Run: headless pygame with SDL's dummy video driver; simulated clock (each Clock.tick advances the game by its frame time, no real sleeping); random seed 0; keys injected as events and as key.get_pressed() state; mouse plan: one left click at the window centre at the start of phase 2, then a move to the lower-right quarter at the start of phase 3.
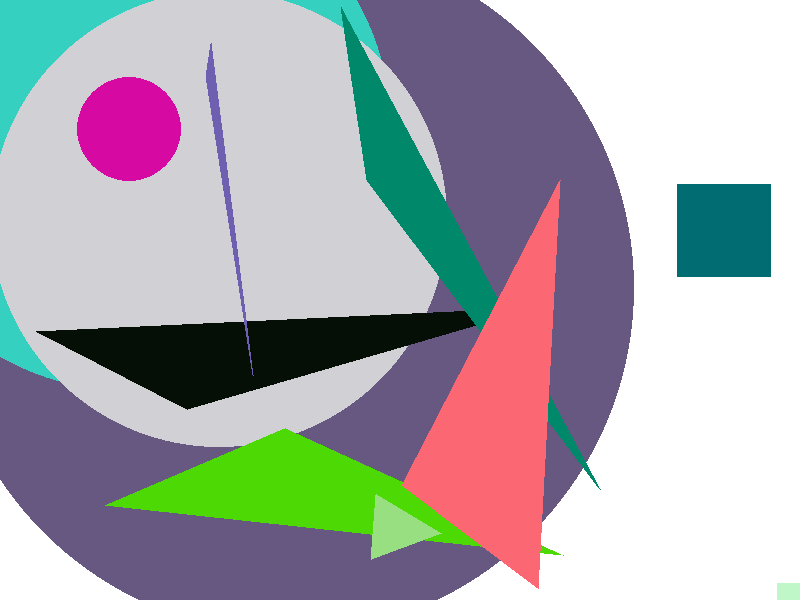
Frame 1 of 4 · flips 1–60 · no input
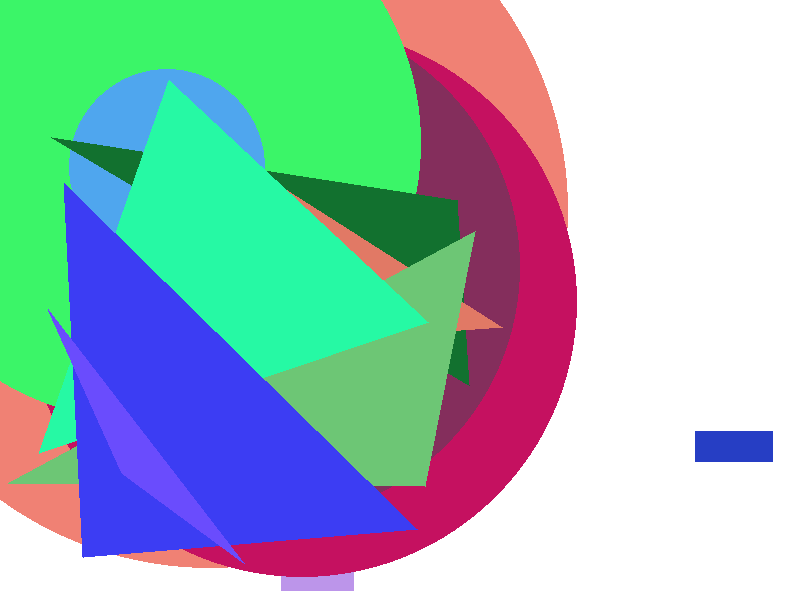
Frame 2 of 4 · flips 61–180 · clicked the window centre · tapped SPACE, RETURN · held RIGHT (→), D
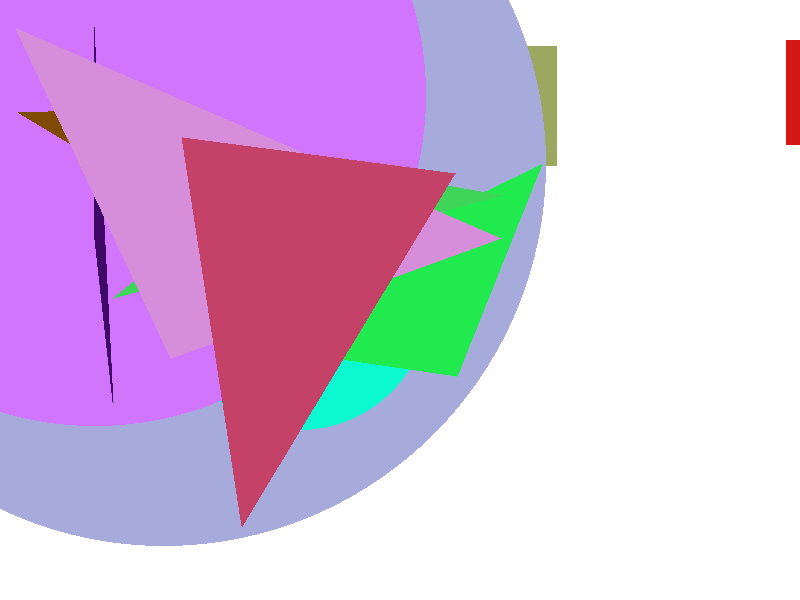
Frame 3 of 4 · flips 181–300 · moved the mouse to the lower-right quarter · held DOWN (↓), S
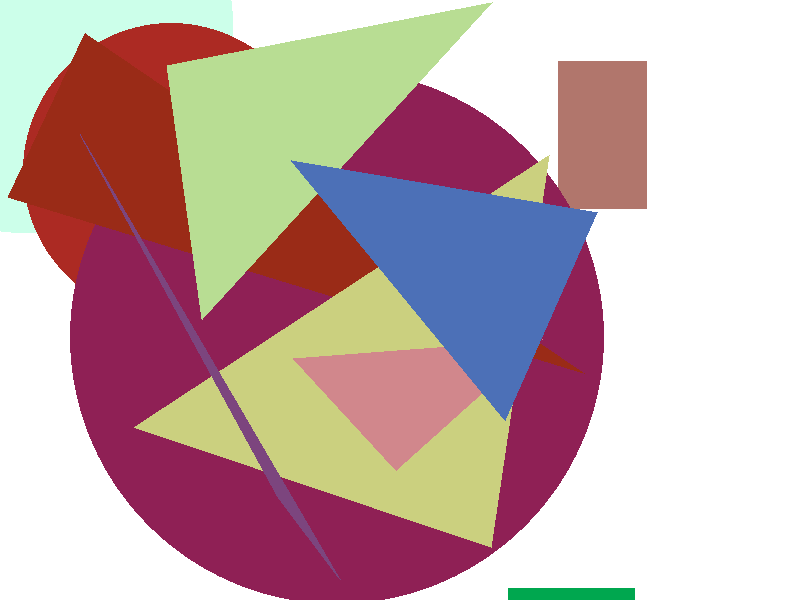
Frame 4 of 4 · flips 301–420 · held LEFT (←), A, UP (↑), W

The pygame program that drew these frames:

# -*- coding: utf-8 -*-
import pygame
from random import randint

""" Батьківський """

class Rectangle():
    def __init__(self):
        self.x = randint(0, 1000)
        self.y = randint(0, 1000)
        self.height = randint(20, 150)
        self.width = randint(20,150)
        self.change_x = randint(0,100)
        self.change_y = randint(0,100)
        self.colors=(randint(0,255),randint(0,255),randint(0,255))

    """Описуєм зміну"""
    def move_rectangl(self):
        self.x += self.change_x
        self.y += self.change_y

    """Створення"""
    def draw_rectangl(self):
        pygame.draw.rect(screen, self.colors, [self.x, self.y, self.width, self.height], 0)

"""Прямокутники"""
class R1(Rectangle):
    def dr_r1(self):
        pygame.draw.rect(screen, self.colors, [self.x, self.y, self.width, self.height], 0)
class R2(Rectangle):
    def dr_r2(self):
        pygame.draw.rect(screen, self.colors, [self.x, self.y, self.width, self.height], 0)
class R3(Rectangle):
    def dr_r3(self):
        pygame.draw.rect(screen, self.colors, [self.x, self.y, self.width, self.height], 0)
class R4(Rectangle):
    def dr_r4(self):
        pygame.draw.rect(screen, self.colors, [self.x, self.y, self.width, self.height], 0)
class R5(Rectangle):
    def dr_r5(self):
        pygame.draw.rect(screen, self.colors, [self.x, self.y, self.width, self.height], 0)

""" Круг """

class  Circle(Rectangle):
    def __init__(self):
        self.x = randint(0, 400)
        self.r = randint(0,400)
        self.random_x = randint(0,50)
        self.colors=(randint(0,255),randint(0,255),randint(0,255))
    def move_circle(self):
        self.x += self.random_x
    def draw_circle(self):
        pygame.draw.circle(screen, self.colors, [self.x,self.x], self.r)



class C1(Circle):
    def dr_c1(self):
        pygame.draw.circle(screen, self.colors, [self.x,self.x], self.r)
class C2(Circle):
    def dr_c2(self):
        pygame.draw.circle(screen, self.colors, [self.x,self.x], self.r)
class C3(Circle):
    def dr_c3(self):
        pygame.draw.circle(screen, self.colors, [self.x,self.x], self.r)
class C4(Circle):
    def dr_c4(self):
        pygame.draw.circle(screen, self.colors, [self.x,self.x], self.r)
class C5(Circle):
    def dr_c5(self):
        pygame.draw.circle(screen, self.colors, [self.x,self.x], self.r)


"""Багатокутник"""

class Polygon(Rectangle):
    def __init__(self):
        self.L1 = randint(0, 600)
        self.L2 = randint(0, 600)
        self.L3 = randint(0, 600)
        self.L4 = randint(0, 600)
        self.L5 = randint(0, 600)
        self.L6 = randint(0, 600)
        self.colors = (randint(0,255),randint(0,255),randint(0,255))

    def draw_p(self):
        pygame.draw.polygon(screen, self.colors, [[self.L1, self.L2], [self.L3, self.L4], [self.L5, self.L6]])


class P1(Polygon):
    def dr_p1(self):
        pygame.draw.polygon(screen, self.colors, [[self.L1, self.L2], [self.L3, self.L4], [self.L5, self.L6]])
class P2(Polygon):
    def dr_p2(self):
        pygame.draw.polygon(screen, self.colors, [[self.L1, self.L2], [self.L3, self.L4], [self.L5, self.L6]])
class P3(Polygon):
    def dr_p3(self):
        pygame.draw.polygon(screen, self.colors, [[self.L1, self.L2], [self.L3, self.L4], [self.L5, self.L6]])
class P4(Polygon):
    def dr_p4(self):
        pygame.draw.polygon(screen, self.colors, [[self.L1, self.L2], [self.L3, self.L4], [self.L5, self.L6]])
class P5(Polygon):
    def dr_p5(self):
        pygame.draw.polygon(screen, self.colors, [[self.L1, self.L2], [self.L3, self.L4], [self.L5, self.L6]])


screen = pygame.display.set_mode((800,600))
pygame.display.set_caption("Colors")
clock = pygame.time.Clock()
rectangle_stop=True
done = False
white=(255,255,255)
red=(255,0,0)
green=(0,128,0)
blue=(0,0,225)
black=(0,0,0)

while not done:

    for event in pygame.event.get():
        if event.type == pygame.QUIT:
            done = True
            print("User asked to quit.")
        elif event.type == pygame.KEYDOWN:
            print("User pressed a key.")
        elif event.type == pygame.KEYUP:
            print("User let go of a key.")
        elif event.type == pygame.MOUSEBUTTONDOWN:
            print("User pressed a mouse button")
        elif event.type==pygame.MOUSEMOTION:
            player_position=pygame.mouse.get_pos()
            x=player_position[0]
            y=player_position[1]


    screen.fill(white)
    r=Rectangle()
    r.draw_rectangl()
    r.move_rectangl()

#RECTANGLES

    rect_1=R1()
    rect_1.dr_r1()

    rect_2 = R2()
    rect_2.dr_r2()

    rect_3 = R3()
    rect_3.dr_r3()

    rect_3 = R4()
    rect_3.dr_r4()

    rect_3 = R5()
    rect_3.dr_r5()


    c=Circle()
    c.draw_circle()
    c.move_circle()

    circ_1=C1()
    circ_1.dr_c1()

    circ_2 = C2()
    circ_2.dr_c2()

    circ_3 = C3()
    circ_3.dr_c3()

    circ_4 = C4()
    circ_4.dr_c4()

    circ_5 = C5()
    circ_5.dr_c5()

    p=Polygon()
    p.draw_p()


    poly_1=P1()
    poly_1.dr_p1()

    poly_2 = P2()
    poly_2.dr_p2()

    poly_3 = P3()
    poly_3.dr_p3()

    poly_4 = P4()
    poly_4.dr_p4()

    poly_5 = P5()
    poly_5.dr_p5()



    pygame.display.flip()
    clock.tick(7)




quit()
